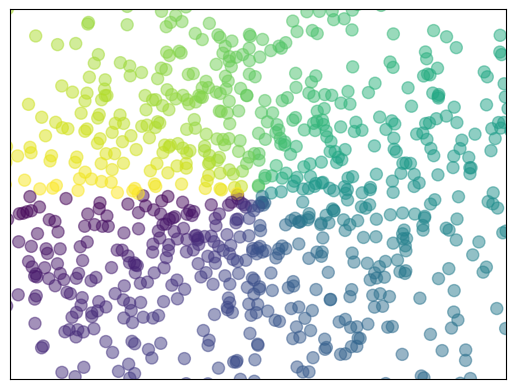

Recreate this plot in Python.
import matplotlib.pyplot as plot
import numpy as np

n = 1024    # data size
X = np.random.normal(0, 1, n) # 每一个点的X值
Y = np.random.normal(0, 1, n) # 每一个点的Y值
T = np.arctan2(Y,X) # for color value

plot.scatter(X, Y, s=75, c=T, alpha=.5)

plot.xlim(-1.5, 1.5)
plot.xticks(())  # ignore xticks
plot.ylim(-1.5, 1.5)
plot.yticks(())  # ignore yticks

plot.show()